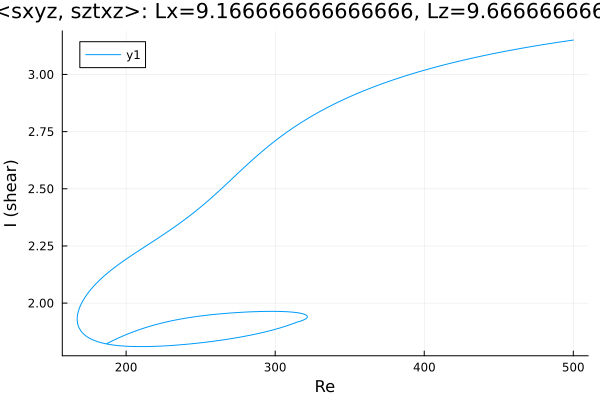

Data behind this chart, as committed beside it:
Re, shear
500.0, 3.15
499, 3.149
497.6, 3.148
496.1, 3.147
494.7, 3.145
494.5, 3.145
493.1, 3.144
491.7, 3.143
490.2, 3.141
488.8, 3.14
487.4, 3.138
486, 3.137
484.6, 3.135
483.2, 3.134
481.8, 3.133
480.3, 3.131
478.9, 3.13
477.5, 3.128
476.1, 3.127
474.7, 3.125
473.3, 3.123
471.9, 3.122
470.4, 3.12
469, 3.119
467.6, 3.117
466.2, 3.116
464.8, 3.114
463.4, 3.112
462, 3.111
460.5, 3.109
459.1, 3.107
457.7, 3.105
456.3, 3.104
454.9, 3.102
453.5, 3.1
452.1, 3.098
450.7, 3.097
449.2, 3.095
447.8, 3.093
446.4, 3.091
445, 3.089
443.6, 3.087
442.2, 3.085
440.8, 3.083
439.3, 3.082
437.9, 3.08
436.5, 3.078
435.1, 3.076
433.7, 3.074
432.3, 3.072
430.9, 3.069
429.4, 3.067
428, 3.065
426.6, 3.063
425.2, 3.061
423.8, 3.059
422.4, 3.057
421, 3.054
419.5, 3.052
418.1, 3.05
... 783 more rows
